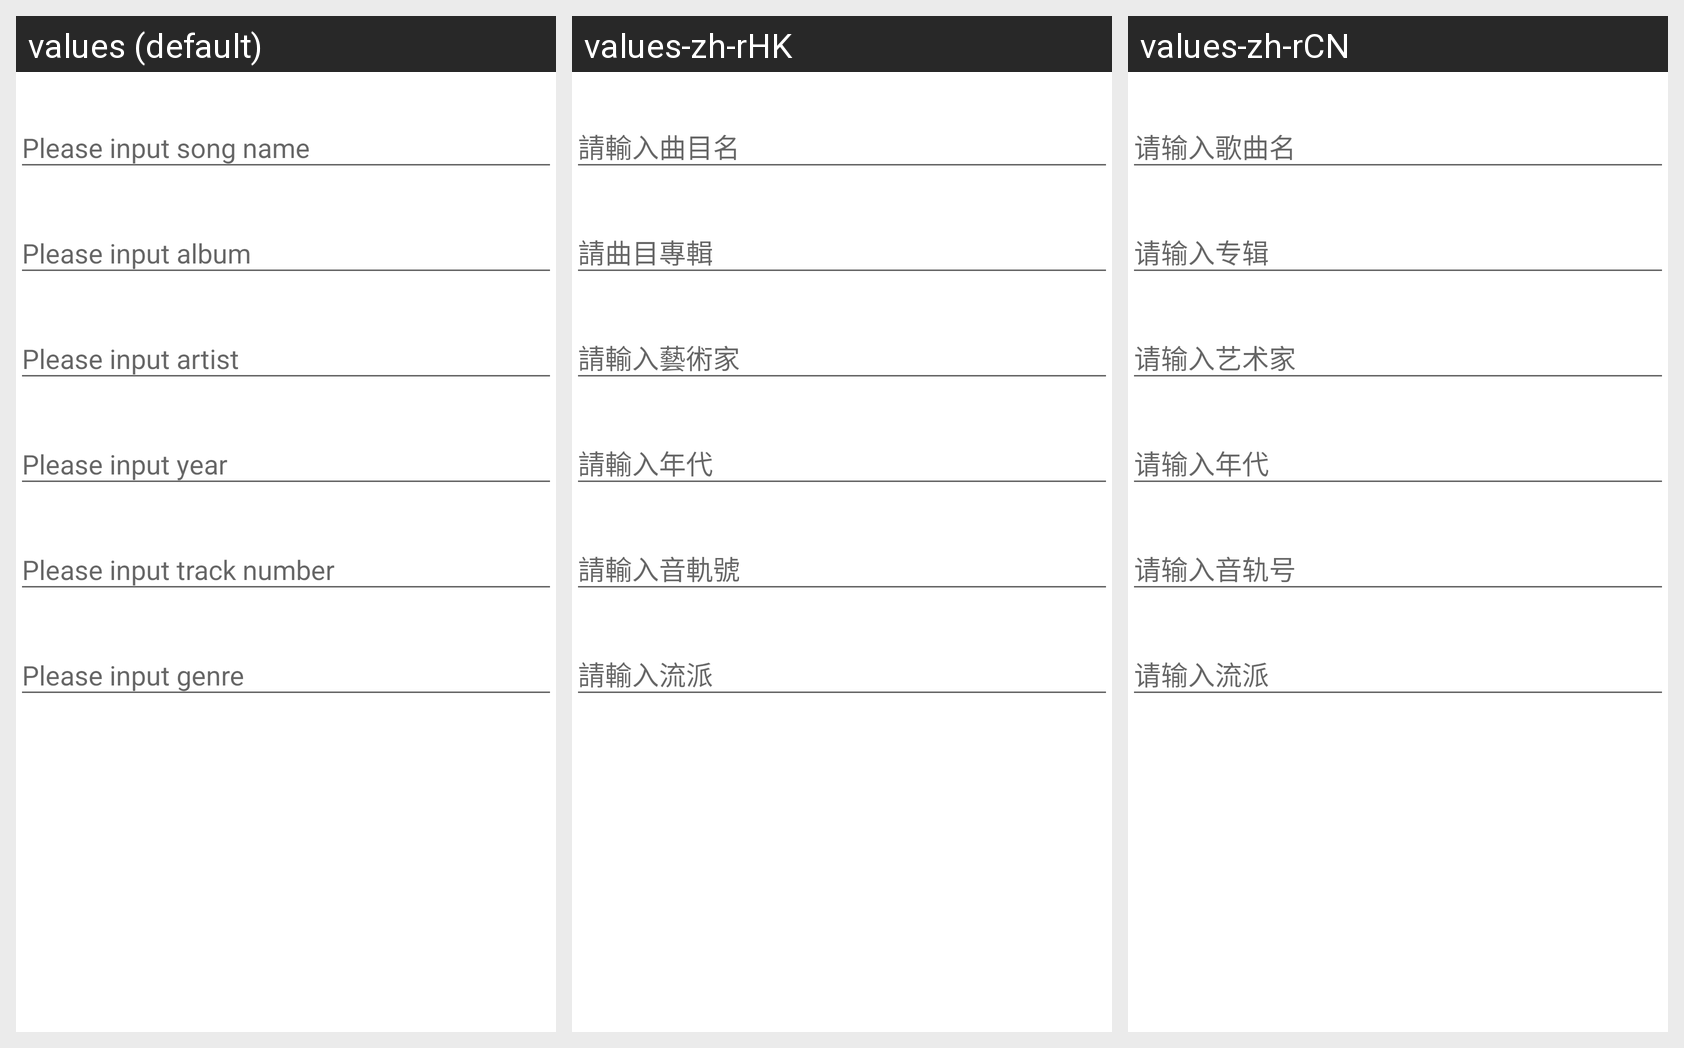

Here is an Android app screen in its default locale and in the app's own translations. Write out the translated-string differences for the strings that appear on this screen.
Android screen res/layout/dialog_song_edit.xml rendered under 3 locales, left to right: values (default), values-zh-rHK, values-zh-rCN. Device: Nexus 5 (rendered at 1080×1920; each locale shown at half size, 540×960, under a caption strip naming it); theme AppTheme.
Strings drawn on this screen, with the default value and each locale's value (text and hints the layout hard-codes, and strings that could not be matched under every locale, appear in the picture but are not listed):

please_input_song_name
  values: Please input song name
  values-zh-rHK: 請輸入曲目名
  values-zh-rCN: 请输入歌曲名

please_input_album
  values: Please input album
  values-zh-rHK: 請曲目專輯
  values-zh-rCN: 请输入专辑

please_input_artist
  values: Please input artist
  values-zh-rHK: 請輸入藝術家
  values-zh-rCN: 请输入艺术家

please_input_year
  values: Please input year
  values-zh-rHK: 請輸入年代
  values-zh-rCN: 请输入年代

please_input_track_number
  values: Please input track number
  values-zh-rHK: 請輸入音軌號
  values-zh-rCN: 请输入音轨号

please_input_genre
  values: Please input genre
  values-zh-rHK: 請輸入流派
  values-zh-rCN: 请输入流派
